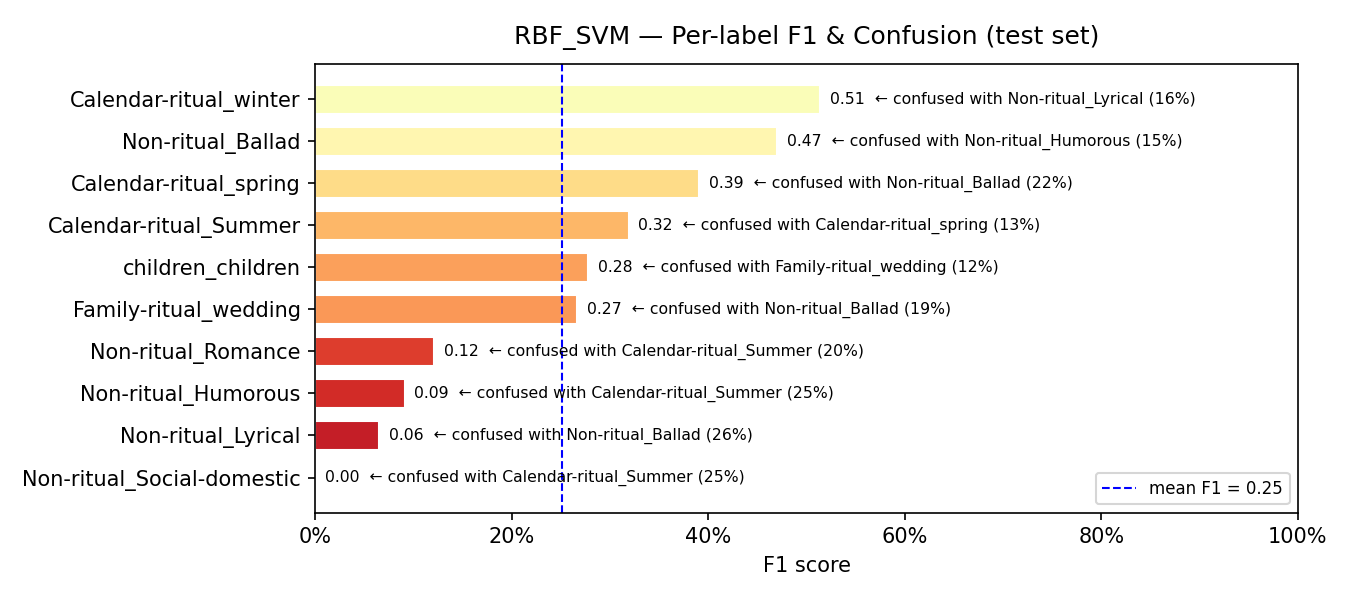

The table this chart was drawn from, first rows:
model, label, support, precision, recall, f1, confusion_rate, top_confused_with, top_confused_pct
RBF_SVM, Non-ritual_Social-domestic, 8, 0.0, 0.0, 0.0, 1.0, Calendar-ritual_Summer, 0.25
RBF_SVM, Non-ritual_Lyrical, 31, 0.0645, 0.0645, 0.0645, 0.9355, Non-ritual_Ballad, 0.2581
RBF_SVM, Non-ritual_Humorous, 16, 0.0714, 0.125, 0.0909, 0.875, Calendar-ritual_Summer, 0.25
RBF_SVM, Non-ritual_Romance, 5, 0.0714, 0.4, 0.1212, 0.6, Calendar-ritual_Summer, 0.2
RBF_SVM, Family-ritual_wedding, 52, 0.4348, 0.1923, 0.2667, 0.8077, Non-ritual_Ballad, 0.1923
RBF_SVM, children_children, 8, 0.1786, 0.625, 0.2778, 0.375, Family-ritual_wedding, 0.125
RBF_SVM, Calendar-ritual_Summer, 38, 0.3548, 0.2895, 0.3188, 0.7105, Calendar-ritual_spring, 0.1316
RBF_SVM, Calendar-ritual_spring, 55, 0.5312, 0.3091, 0.3908, 0.6909, Non-ritual_Ballad, 0.2182
RBF_SVM, Non-ritual_Ballad, 60, 0.4306, 0.5167, 0.4697, 0.4833, Non-ritual_Humorous, 0.15
RBF_SVM, Calendar-ritual_winter, 44, 0.6333, 0.4318, 0.5135, 0.5682, Non-ritual_Lyrical, 0.1591
